Dataset: 10kBilderv4 (GitHub, Yannik25/VGG16). Classes: gesund, krank.

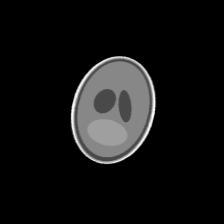
Label: gesund

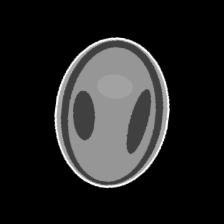
Label: gesund

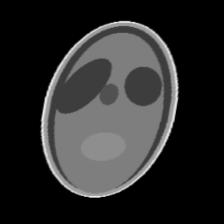
Label: krank

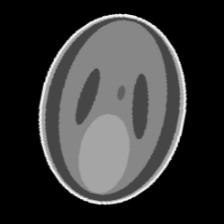
Label: krank

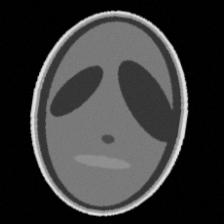
Label: krank

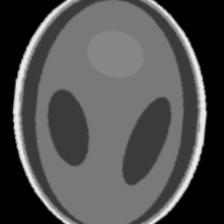
Label: gesund
